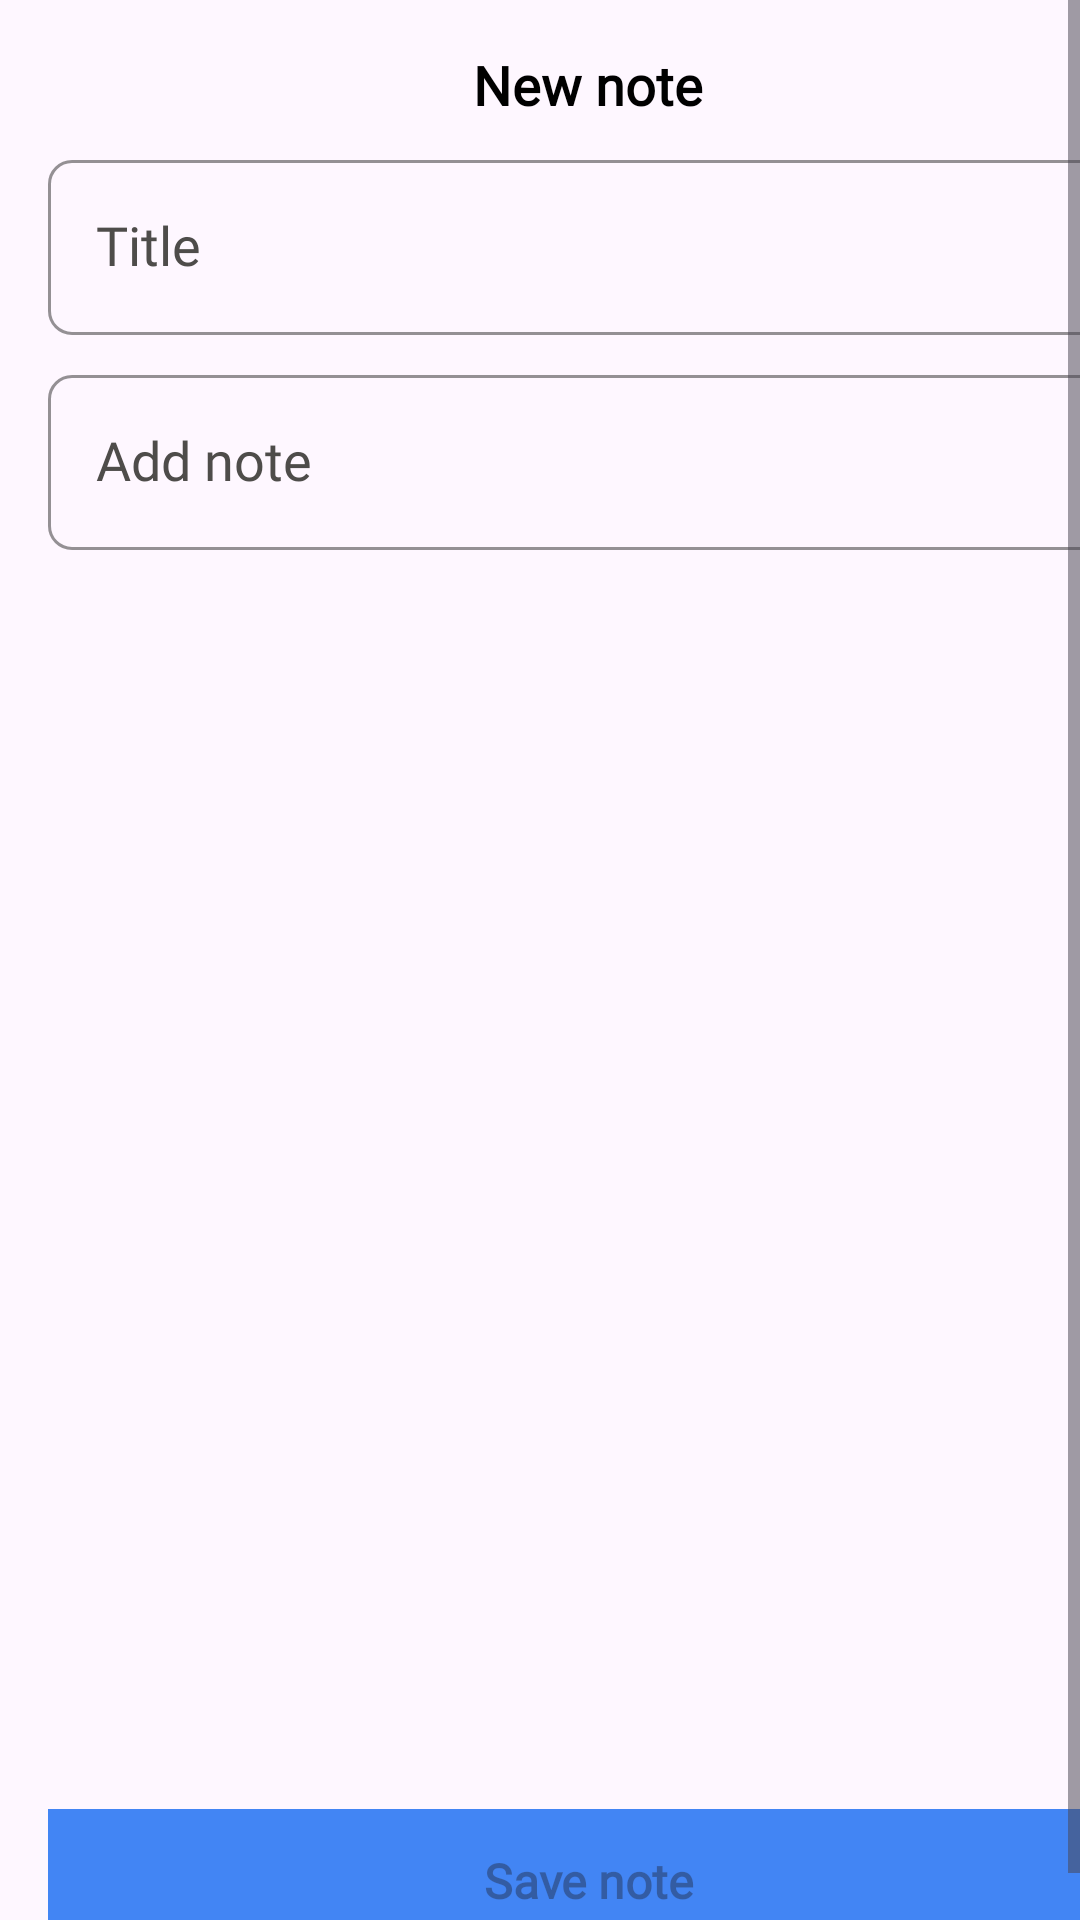

Here is an Android app screen rendered from its layout file. Give the layout XML and the strings, colors and styles it references.
<!-- AndroidManifest.xml: application theme Theme.ToDoApp -->
<!-- res/layout/activity_add_note.xml -->
<?xml version="1.0" encoding="utf-8"?>
<layout xmlns:android="http://schemas.android.com/apk/res/android"

    >
   <ScrollView
       android:layout_width="match_parent"
       android:layout_height="match_parent"
       android:fillViewport="true"
       >
    <RelativeLayout
        android:layout_width="match_parent"
        android:layout_height="match_parent"
        android:layout_marginHorizontal="@dimen/screen_default_horizontal_margin"
        android:layout_marginVertical="@dimen/screen_default_vertical_margin">

        <RelativeLayout
            android:id="@+id/mainContainer"
            android:layout_width="match_parent"
            android:layout_height="match_parent"
            android:orientation="vertical">


            <TextView
                android:id="@+id/tvHeader"
                style="@style/AppTheme.TextView"
                android:layout_width="match_parent"
                android:layout_height="wrap_content"
                android:gravity="center"
                android:text="@string/new_note"
                android:textSize="18sp"
                android:textStyle="bold" />


            <com.google.android.material.textfield.TextInputLayout
                android:id="@+id/etTitle"
                style="@style/Widget.App.TextInputLayout"
                android:layout_width="match_parent"
                android:layout_height="wrap_content"
                android:layout_marginTop="32dp"
                >

                <com.google.android.material.textfield.TextInputEditText
                    style="@style/AppTheme.TextInputEditText"
                    android:layout_width="match_parent"
                    android:layout_height="wrap_content"
                    android:inputType="textEmailAddress"
                    android:hint="@string/title"
                    />

            </com.google.android.material.textfield.TextInputLayout>


            <com.google.android.material.textfield.TextInputLayout
                android:id="@+id/etNote"
                style="@style/Widget.App.TextInputLayout"
                android:layout_width="match_parent"
                android:layout_height="wrap_content"
                android:layout_below="@+id/etTitle"
                android:layout_marginTop="8dp">

                <com.google.android.material.textfield.TextInputEditText
                    style="@style/AppTheme.TextInputEditText"
                    android:layout_width="match_parent"
                    android:layout_height="wrap_content"
                    android:inputType="textEmailAddress"
                    android:hint="@string/add_note"
                    />

            </com.google.android.material.textfield.TextInputLayout>



        </RelativeLayout>


        <TextView
            android:id="@+id/btnSaveNote"
            style="@style/AppTheme.BlueButton"
            android:layout_width="match_parent"
            android:layout_height="wrap_content"
            android:layout_alignBottom="@+id/mainContainer"
            android:background="@color/blue"
            android:enabled="false"
            android:onClick="onClick"
            android:text="@string/save_note"
            />


    </RelativeLayout>
   </ScrollView>
</layout>
<!-- resources referenced by this layout -->
<resources>
  <color name="blue">#4285F4</color>
  <dimen name="screen_default_horizontal_margin">16dp</dimen>
  <dimen name="screen_default_vertical_margin">16dp</dimen>
  <string name="add_note">Add note</string>
  <string name="new_note">New note</string>
  <string name="save_note">Save note</string>
  <string name="title">Title</string>
  <style name="AppTheme.BlueButton" parent="android:Widget.TextView">
          <item name="android:fontFamily">@font/todofonts</item>
          <item name="android:layout_width">match_parent</item>
          <item name="android:layout_height">wrap_content</item>
          <item name="android:textSize">16sp</item>
          <item name="android:gravity">center</item>
          <item name="android:textStyle">bold</item>
          <item name="android:textColor">@color/blue_button_text</item>
          <item name="android:clickable">true</item>
          <item name="android:minHeight">48dp</item>
          <item name="android:minWidth">130dp</item>
          <item name="android:paddingStart">16dp</item>
          <item name="android:layout_marginBottom">5dp</item>
          <item name="android:paddingEnd">16dp</item>
      </style>
  <style name="AppTheme.TextInputEditText" parent="android:Widget.EditText">
          <item name="android:fontFamily">@font/todofonts</item>
          <item name="android:textColor">@color/black</item>
          <item name="android:textSize">18sp</item>
          <item name="android:layout_width">match_parent</item>
          <item name="android:layout_height">@dimen/default_field_height</item>
      </style>
  <style name="AppTheme.TextView" parent="android:Widget.TextView">
          <item name="android:textSize">16sp</item>
          <item name="android:fontFamily">@font/todofonts</item>
          <item name="android:textColor">@color/black</item>
      </style>
  <style name="Widget.App.TextInputLayout" parent="Widget.MaterialComponents.TextInputLayout.OutlinedBox">
          <item name="android:layout_width">match_parent</item>
          <item name="android:layout_height">10dp</item>
          <item name="boxStrokeColor">@color/black</item>
          <item name="boxStrokeErrorColor">@color/red</item>
          <item name="boxStrokeWidth">1dp</item>
          <item name="boxStrokeWidthFocused">1dp</item>
          <item name="shapeAppearance">@style/ShapeAppearance.App.Rounded</item>
          <item name="android:textColorHint">@color/grey</item>
          <item name="hintTextColor">@color/grey</item>
          <item name="errorTextColor">@color/red</item>
      </style>
  <style name="Theme.ToDoApp" parent="Base.Theme.ToDoApp" />
  <color name="black">#FF000000</color>
  <dimen name="default_field_height">56dp</dimen>
  <color name="red">#EA4335</color>
  <style name="ShapeAppearance.App.Rounded" parent="ShapeAppearance.MaterialComponents.SmallComponent">
          <item name="cornerFamily">rounded</item>
          <item name="cornerSize">8dp</item>
      </style>
  <color name="grey">#4E4C4A</color>
  <style name="Base.Theme.ToDoApp" parent="Theme.Material3.DayNight.NoActionBar">
          
          <item name="colorPrimary">@color/blue</item>
  
          
          <item name="android:statusBarColor">
              @android:color/black
          </item>
      </style>
</resources>
